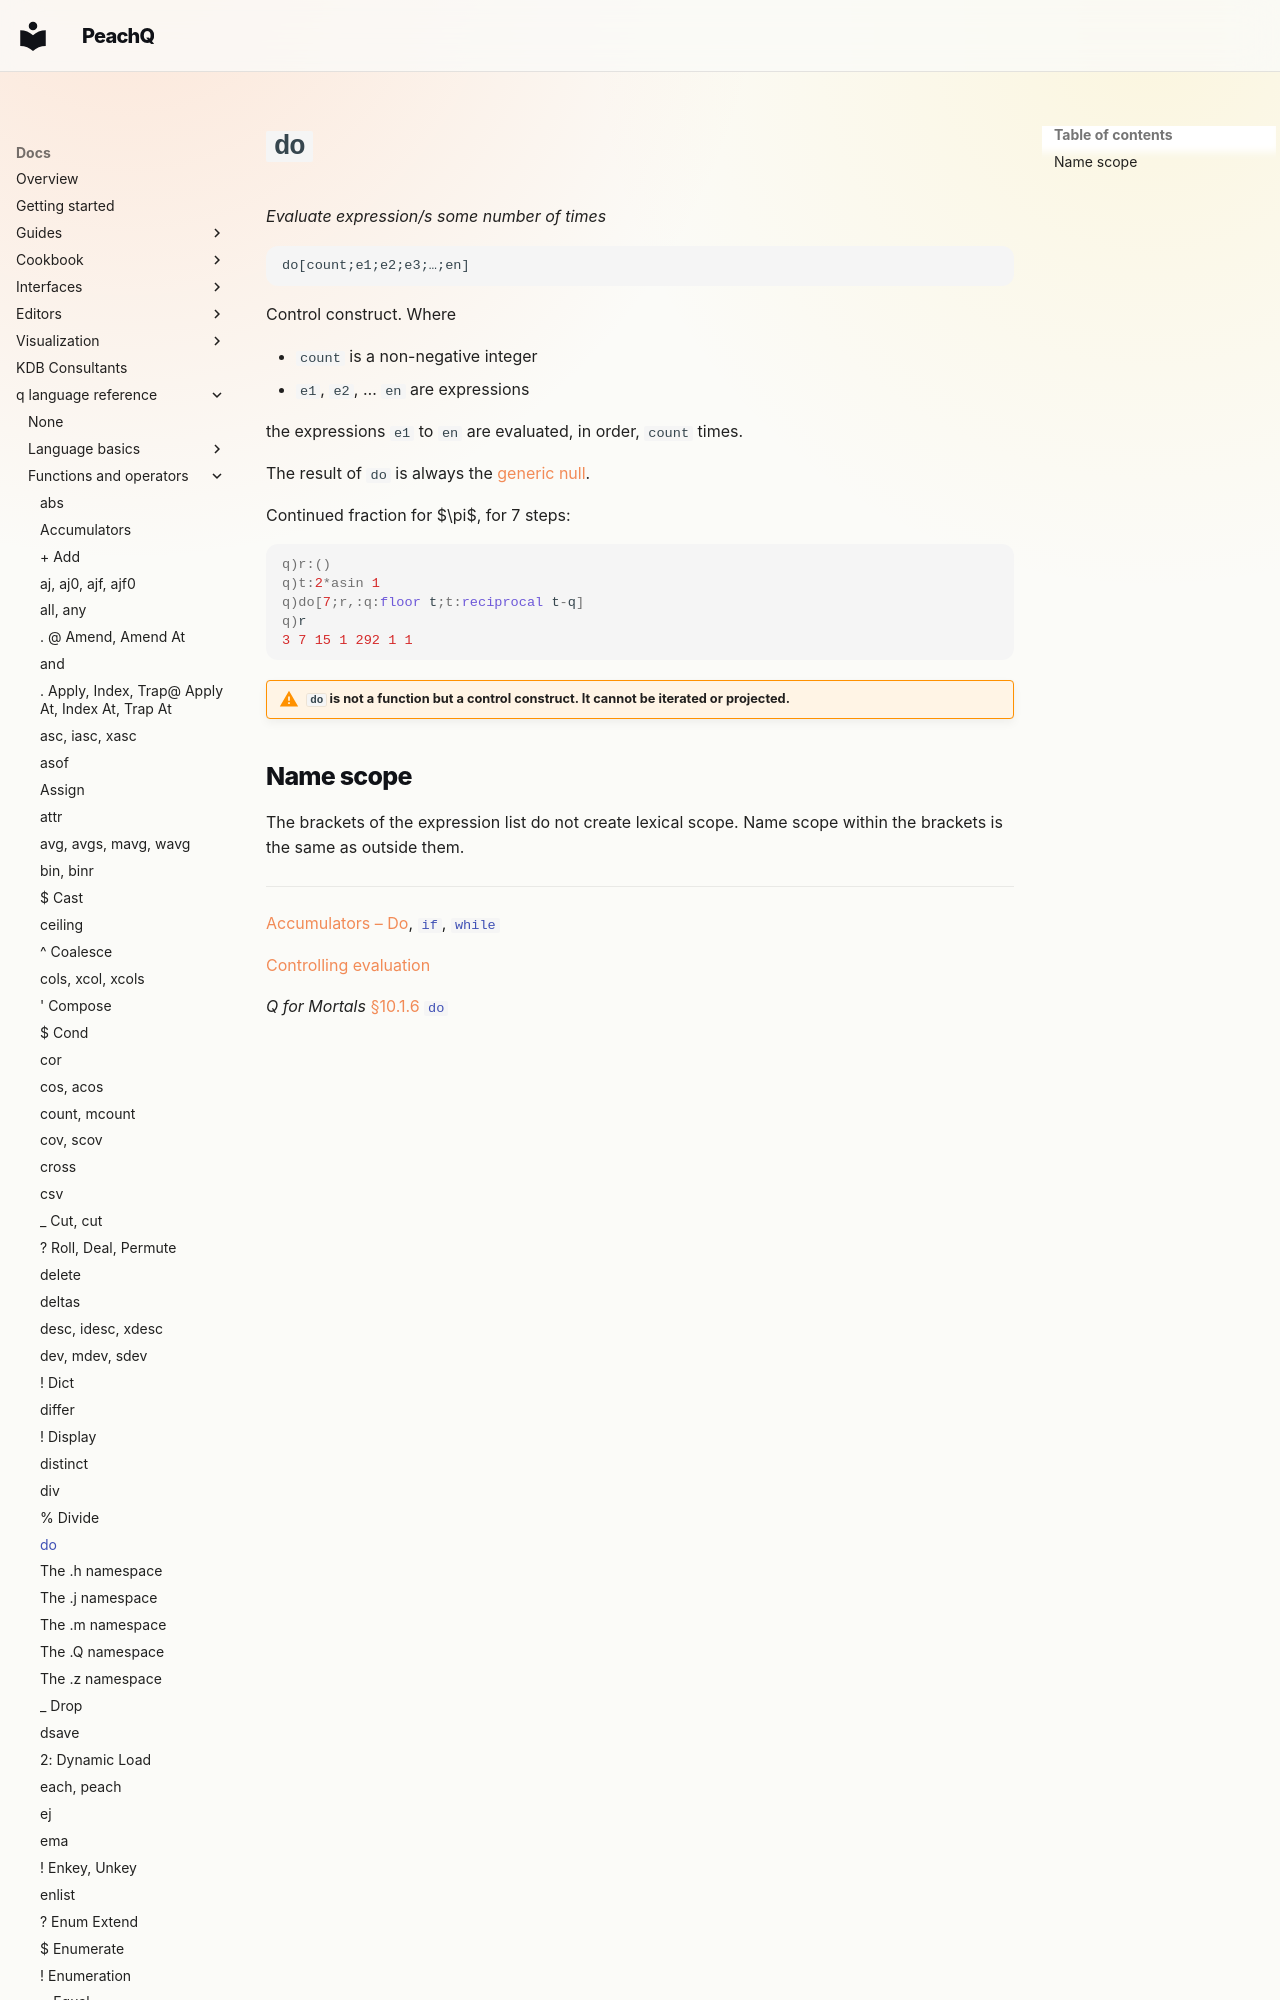

repository: peachq-org/peachq-website · page: docs/ref/do/index.html · generator: mkdocs

---
title: do control word | Reference | kdb+ and q documentation
description: do is a q control word that evaluates one or more expressions a set number of times.
author: KX Systems, Inc., a subsidiary of KX Software Limited
keywords: control, evaluate, expression, kdb+, q
---
